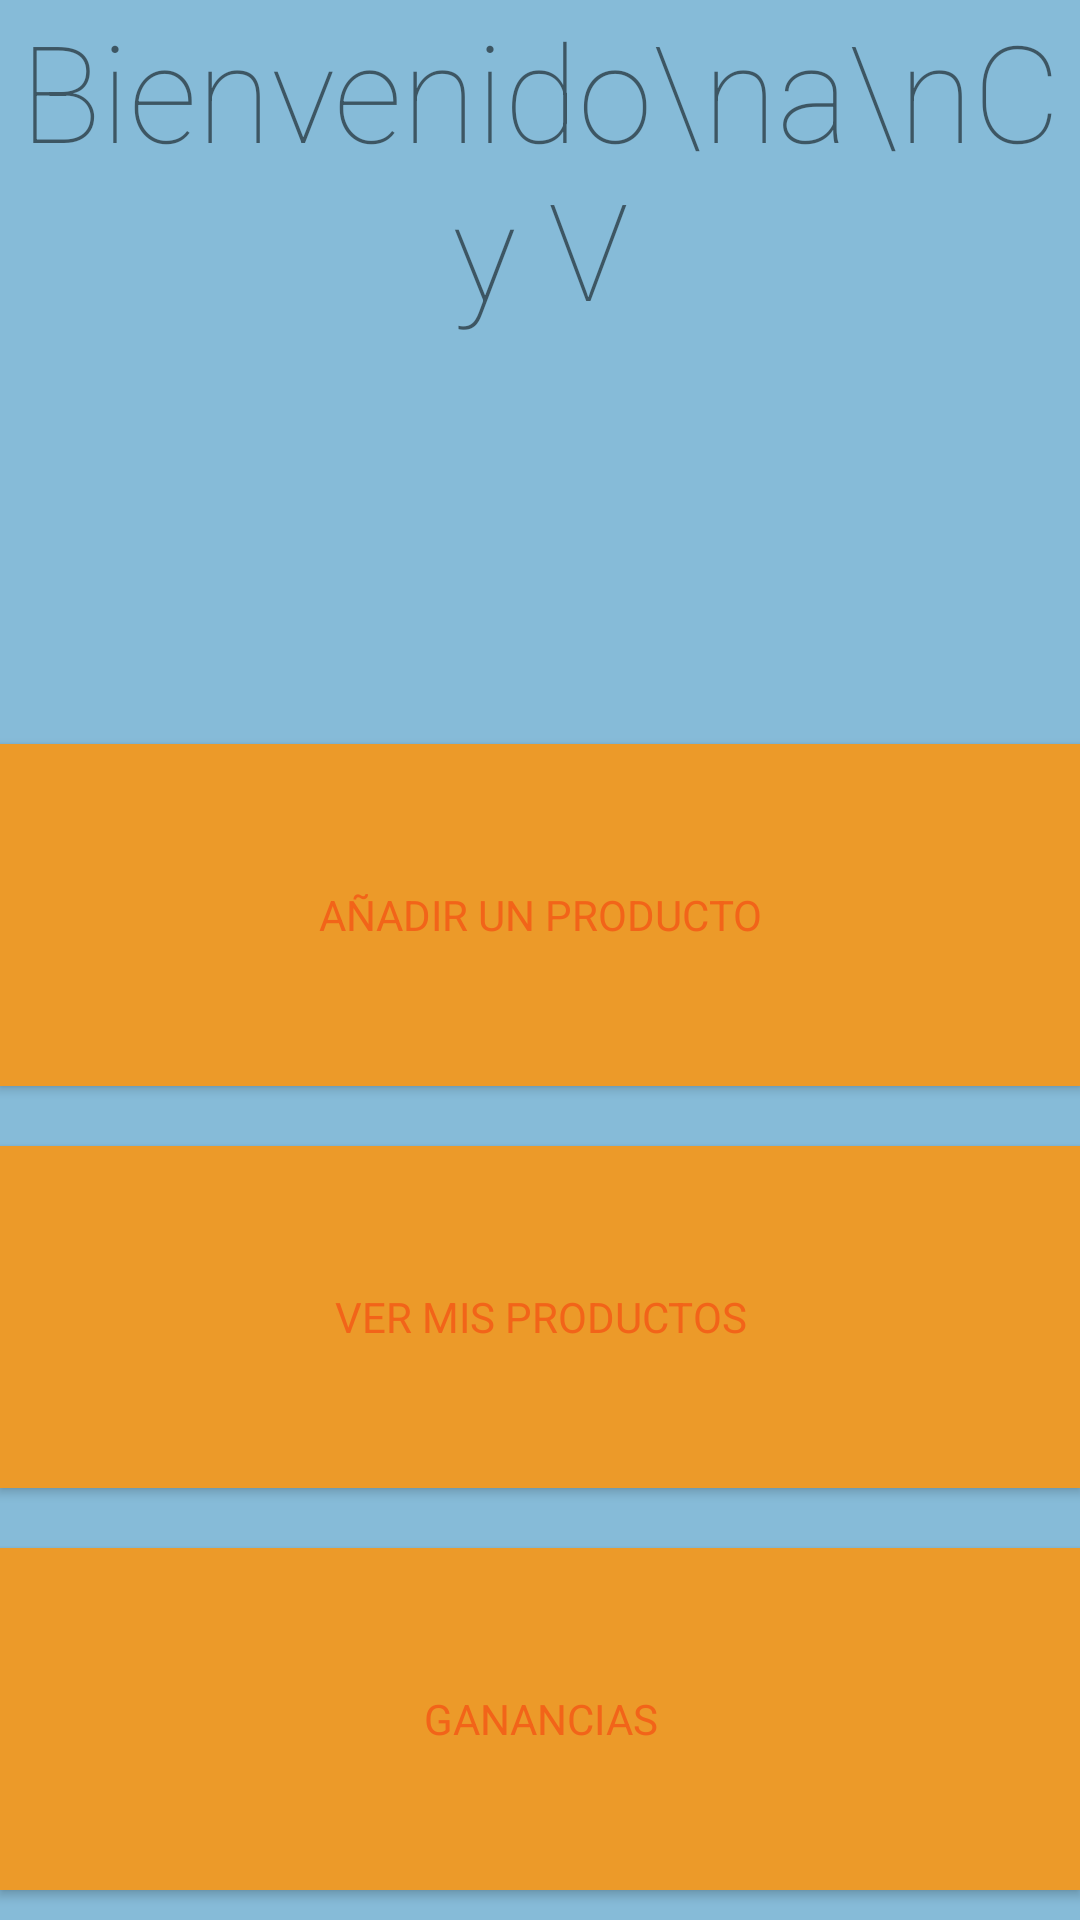

The Android layout XML behind this screen, and the referenced resources:
<!-- AndroidManifest.xml: application theme AppTheme -->
<!-- res/layout/activity_main.xml -->
<?xml version="1.0" encoding="utf-8"?>

<LinearLayout xmlns:android="http://schemas.android.com/apk/res/android"
    xmlns:tools="http://schemas.android.com/tools"
    android:orientation="vertical"
    android:layout_width="match_parent"
    android:layout_height="match_parent"
    android:paddingBottom="@dimen/activity_vertical_margin"
    android:paddingLeft="@dimen/activity_horizontal_margin"
    android:paddingRight="@dimen/activity_horizontal_margin"
    android:paddingTop="@dimen/activity_vertical_margin"
    tools:context="com.example.alki.comproyvendo.MainActivity">

    <TextView
        android:layout_width="match_parent"
        android:layout_height="0dp"
        android:layout_weight="2"
        android:layout_marginBottom="10dp"
        android:text="Bienvenido\na\nC y V"
        android:textSize="45sp"
        android:textAlignment="center"
        android:fontFamily="sans-serif-thin" />
    <Button
        android:id="@+id/button1"
        android:layout_width="match_parent"
        android:layout_height="0dp"
        android:layout_weight="1"
        android:layout_marginTop="10dp"
        android:layout_marginBottom="10dp"
        android:fontFamily="sans-serif-thin"
        android:textStyle="bold"
        android:text="Añadir un producto"
        android:background="@color/colorAccent"
        android:onClick="openActivityOne" />
    <Button
        android:id="@+id/button2"
        android:layout_width="match_parent"
        android:layout_height="0dp"
        android:layout_weight="1"
        android:layout_marginTop="10dp"
        android:layout_marginBottom="10dp"
        android:fontFamily="sans-serif-thin"
        android:textStyle="bold"
        android:text="Ver mis productos"
        android:background="@color/colorAccent"
        android:onClick="openActivityTwo" />
    <Button
        android:id="@+id/button3"
        android:layout_width="match_parent"
        android:layout_height="0dp"
        android:layout_weight="1"
        android:layout_marginTop="10dp"
        android:layout_marginBottom="10dp"
        android:fontFamily="sans-serif-thin"
        android:textStyle="bold"
        android:text="Ganancias"
        android:background="@color/colorAccent"
        android:onClick="openActivityThree" />
</LinearLayout>
<!-- resources referenced by this layout -->
<resources>
  <color name="colorAccent">#EC9A29</color>
  <style name="AppTheme" parent="Theme.AppCompat.Light.DarkActionBar">
          
          <item name="colorPrimary">@color/colorPrimary</item>
          <item name="colorPrimaryDark">@color/colorPrimaryDark</item>
          <item name="colorAccent">@color/colorAccent</item>
          <item name="android:windowBackground">@color/windowBackground</item>
          <item name="android:textColorPrimary">@color/textColorPrimary</item>
  
      </style>
  <color name="colorPrimary">#33658A</color>
  <color name="colorPrimaryDark">#2F4858</color>
  <color name="windowBackground">#86BBD8</color>
  <color name="textColorPrimary">#F26419</color>
</resources>
